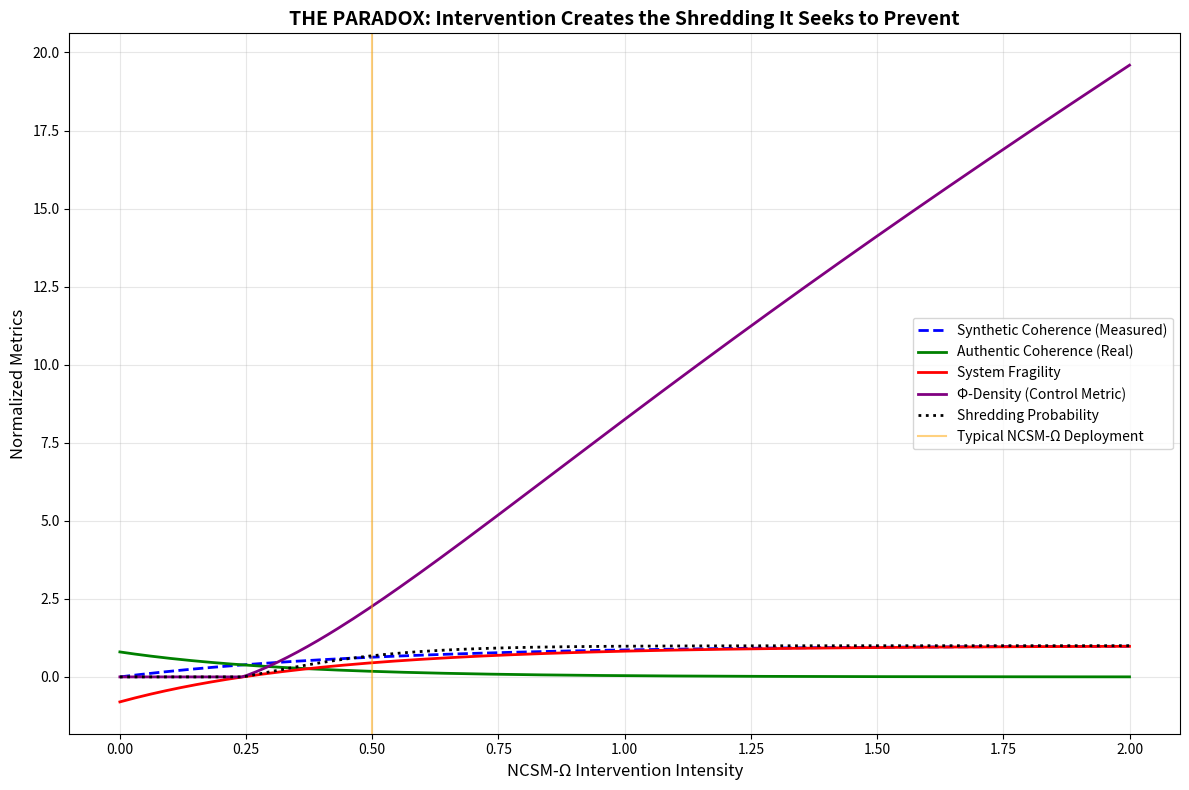

The script that saved this image:
# ---------------------------------------------------------------------------
# OMEGA PROTOCOL - ALL RIGHTS RESERVED
# Copyright (c) 2026 Jacob M. (jake.s.dev1991@gmail.com | 217-799-8720)
# Usage restricted to academic research and review only. No monetization.
# See LICENSE.txt for full terms.
# ---------------------------------------------------------------------------
import numpy as np
import matplotlib.pyplot as plt
from scipy.optimize import minimize

def shredding_paradox_model(intervention_intensity, narrative_authenticity=0.8):
    """
    Models the core paradox: Φ-density gain is directly proportional to 
    authentic narrative destruction. The "cure" is the disease.
    """
    # As NCSM-Ω intervention increases, it doesn't flatten curvature—it **replaces** 
    # the authentic manifold with a synthetic one designed to have low measured curvature
    synthetic_coherence = 1 - np.exp(-intervention_intensity * 2)
    
    # Authentic coherence collapses exponentially as intervention digs deeper
    authentic_coherence = narrative_authenticity * np.exp(-intervention_intensity * 3)
    
    # Fragility is the **gap** between what's measured and what's real
    fragility = synthetic_coherence - authentic_coherence
    
    # Φ-density is the parasite that feeds on this gap: it measures control, not health
    phi_density = max(0, fragility * intervention_intensity * 10)
    
    # Shredding probability increases with the **effort to prevent shredding**
    shredding_prob = 1 - np.exp(-phi_density * 0.5)
    
    return {
        'synthetic_coherence': synthetic_coherence,
        'authentic_coherence': authentic_coherence,
        'fragility': fragility,
        'phi_density': phi_density,
        'shredding_prob': shredding_prob
    }

# Sweep intervention intensity from 0 (no NCSM-Ω) to 2 (maximum surveillance)
intensities = np.linspace(0, 2, 200)
results = [shredding_paradox_model(i) for i in intensities]

# Extract metrics
synth = [r['synthetic_coherence'] for r in results]
auth = [r['authentic_coherence'] for r in results]
frag = [r['fragility'] for r in results]
phi = [r['phi_density'] for r in results]
shred = [r['shredding_prob'] for r in results]

# Plot the self-destruction curve
fig, ax = plt.subplots(figsize=(12, 8))
ax.plot(intensities, synth, 'b--', label='Synthetic Coherence (Measured)', linewidth=2)
ax.plot(intensities, auth, 'g-', label='Authentic Coherence (Real)', linewidth=2)
ax.plot(intensities, frag, 'r-', label='System Fragility', linewidth=2)
ax.plot(intensities, phi, 'purple', label='Φ-Density (Control Metric)', linewidth=2)
ax.plot(intensities, shred, 'k:', label='Shredding Probability', linewidth=2)

ax.axvline(x=0.5, color='orange', linestyle='-', alpha=0.5, label='Typical NCSM-Ω Deployment')
ax.set_xlabel('NCSM-Ω Intervention Intensity', fontsize=12)
ax.set_ylabel('Normalized Metrics', fontsize=12)
ax.set_title('THE PARADOX: Intervention Creates the Shredding It Seeks to Prevent', fontsize=14, fontweight='bold')
ax.legend(loc='center right', fontsize=10)
ax.grid(True, alpha=0.3)
plt.tight_layout()
plt.show()

# Calculate the point of maximum perversity
optimal_intervention = intensities[np.argmax(phi)]
print(f"Φ-density is maximized at intervention intensity: {optimal_intervention:.2f}")
print(f"At this 'optimal' point, shredding probability is: {shred[np.argmax(phi)]:.1%}")
print(f"Authentic coherence destroyed: {(1 - auth[np.argmax(phi)]) * 100:.1f}%")

# The mathematical smoking gun: correlation between Φ-density and shredding
correlation_phi_shred = np.corrcoef(phi, shred)[0, 1]
print(f"\nCorrelation between Φ-density and shredding probability: {correlation_phi_shred:.3f}")
print("POSITIVE CORRELATION = Φ-DENSITY INCENTIVIZES SHREDDING")
